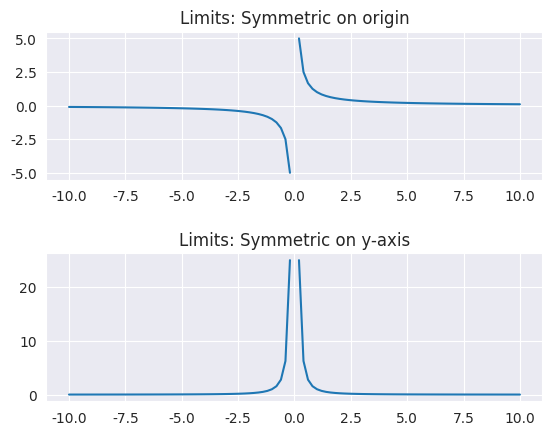

This chart was generated by the following Python code:
"""Source:
    Abien Fred Agarap 
    https://github.com/AFAgarap
"""
from __future__ import absolute_import
from __future__ import division
from __future__ import print_function

__version__: '1.0.1'
__author__: 'Jan Rodolf Espinas'

import numpy as np
import matplotlib.pyplot as plt 
import seaborn as sns  

def main():
    x1 = np.linspace(-10, 10, 101)
    x2 = np.linspace(-10, 10, 101)

    sns.set_style('dark')

    y1 = 1/x1
    y2 = 1/x2**2
    
    plt.subplot(2, 1, 1)
    plt.subplots_adjust(hspace=0.5)
    plt.plot(x1, y1)
    plt.title('Limits: Symmetric on origin')
    plt.grid()

    plt.subplot(2, 1, 2)
    plt.plot(x2, y2)
    plt.title('Limits: Symmetric on y-axis')
    plt.grid()
    plt.show()


if __name__ == '__main__':
    main()